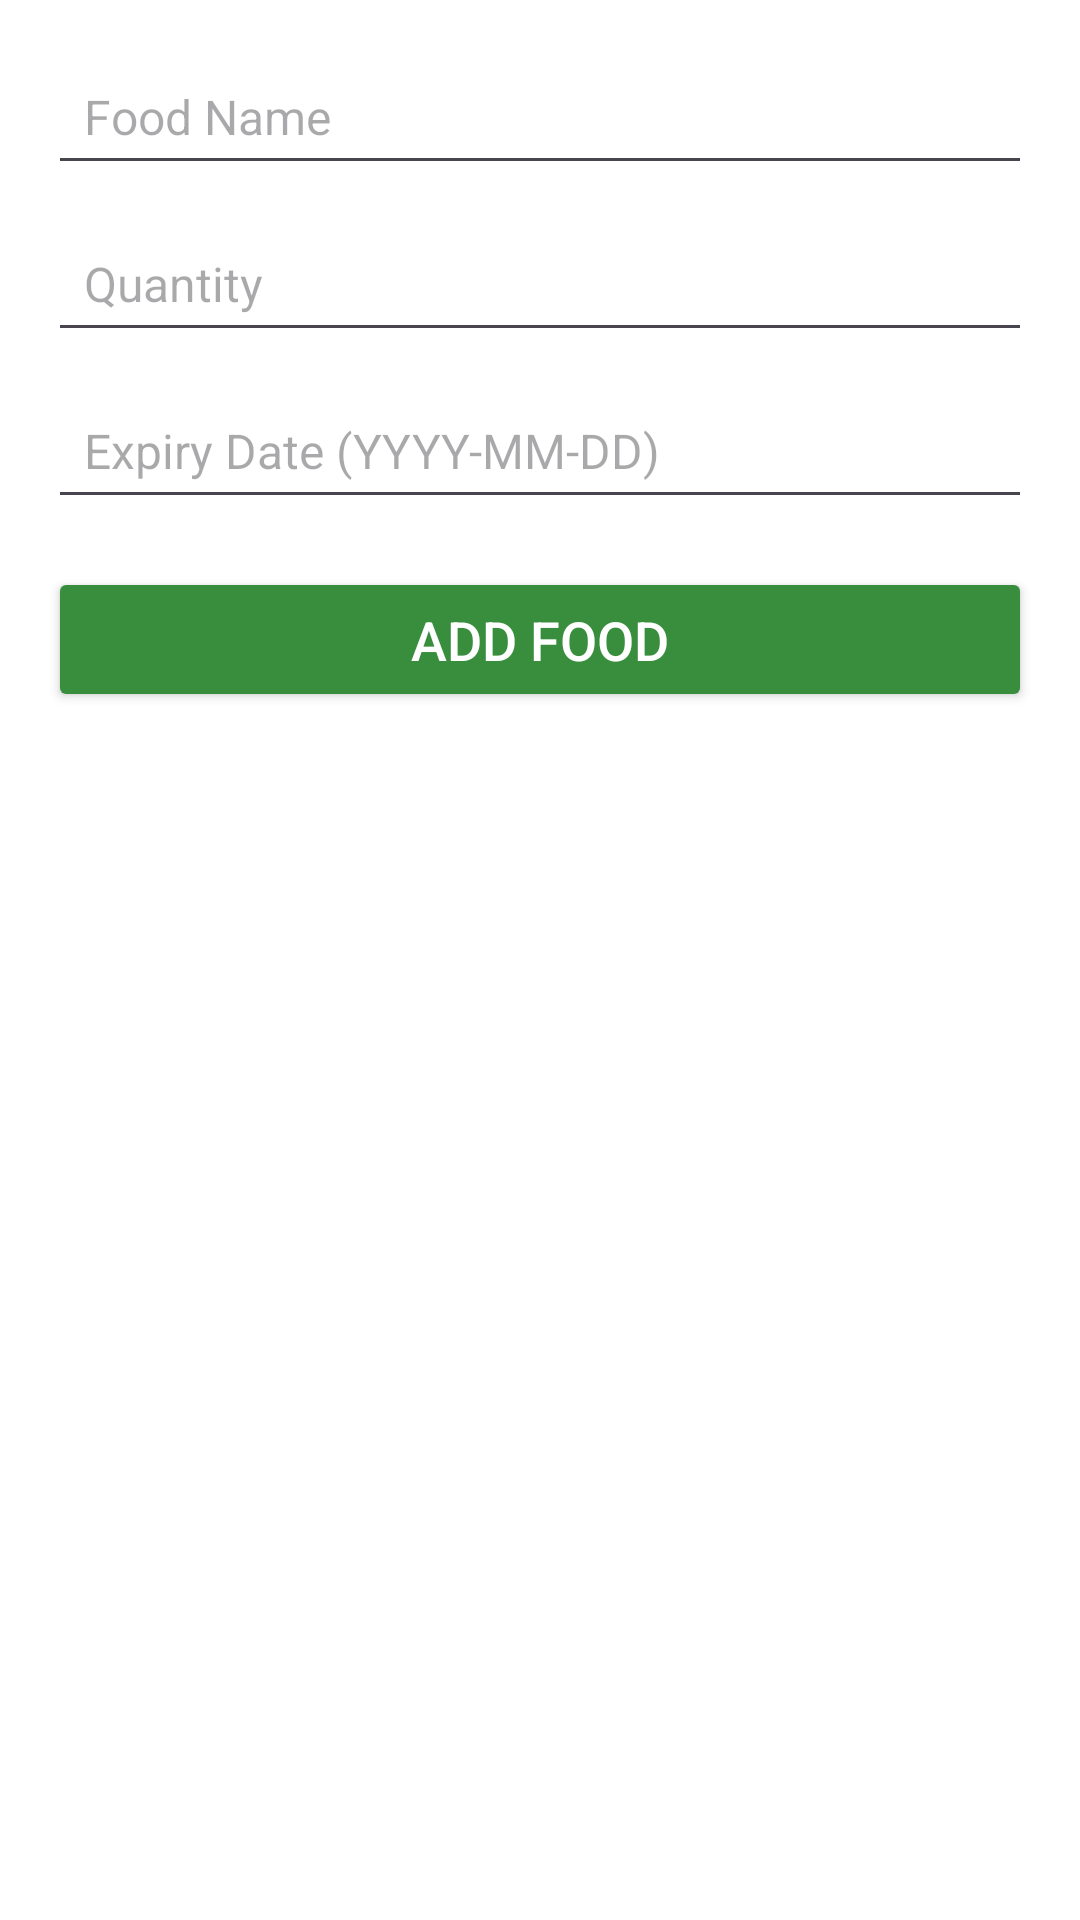

Here is an Android app screen rendered from its layout file. Give the layout XML and the strings, colors and styles it references.
<!-- AndroidManifest.xml: application theme Theme.SustainCity -->
<!-- res/layout/activity_add_food.xml -->
<?xml version="1.0" encoding="utf-8"?>
<LinearLayout
    xmlns:android="http://schemas.android.com/apk/res/android"
    android:layout_width="match_parent"
    android:layout_height="match_parent"
    android:padding="16dp"
    android:id="@+id/main"
    android:orientation="vertical"
    android:background="@color/white">

    <EditText
        android:id="@+id/et_food_name"
        android:layout_width="match_parent"
        android:layout_height="wrap_content"
        android:hint="Food Name"
        android:textSize="16sp"
        android:padding="12dp" />

    <EditText
        android:id="@+id/et_food_quantity"
        android:layout_width="match_parent"
        android:layout_height="wrap_content"
        android:hint="Quantity"
        android:inputType="number"
        android:textSize="16sp"
        android:padding="12dp"
        android:layout_marginTop="10dp" />

    <EditText
        android:id="@+id/et_food_expiry"
        android:layout_width="match_parent"
        android:layout_height="wrap_content"
        android:hint="Expiry Date (YYYY-MM-DD)"
        android:textSize="16sp"
        android:padding="12dp"
        android:layout_marginTop="10dp" />

    <Button
        android:id="@+id/btn_add_food"
        android:layout_width="match_parent"
        android:layout_height="wrap_content"
        android:text="Add Food"
        android:textSize="18sp"
        android:padding="12dp"
        android:layout_marginTop="16dp"
        android:backgroundTint="@color/green"
        android:textColor="@color/white"/>
</LinearLayout>
<!-- resources referenced by this layout -->
<resources>
  <color name="green">#388E3C</color>
  <color name="white">#FFFFFFFF</color>
  <style name="Theme.SustainCity" parent="Base.Theme.SustainCity" />
  <style name="Base.Theme.SustainCity" parent="Theme.Material3.DayNight.NoActionBar">
          
          
      </style>
</resources>
